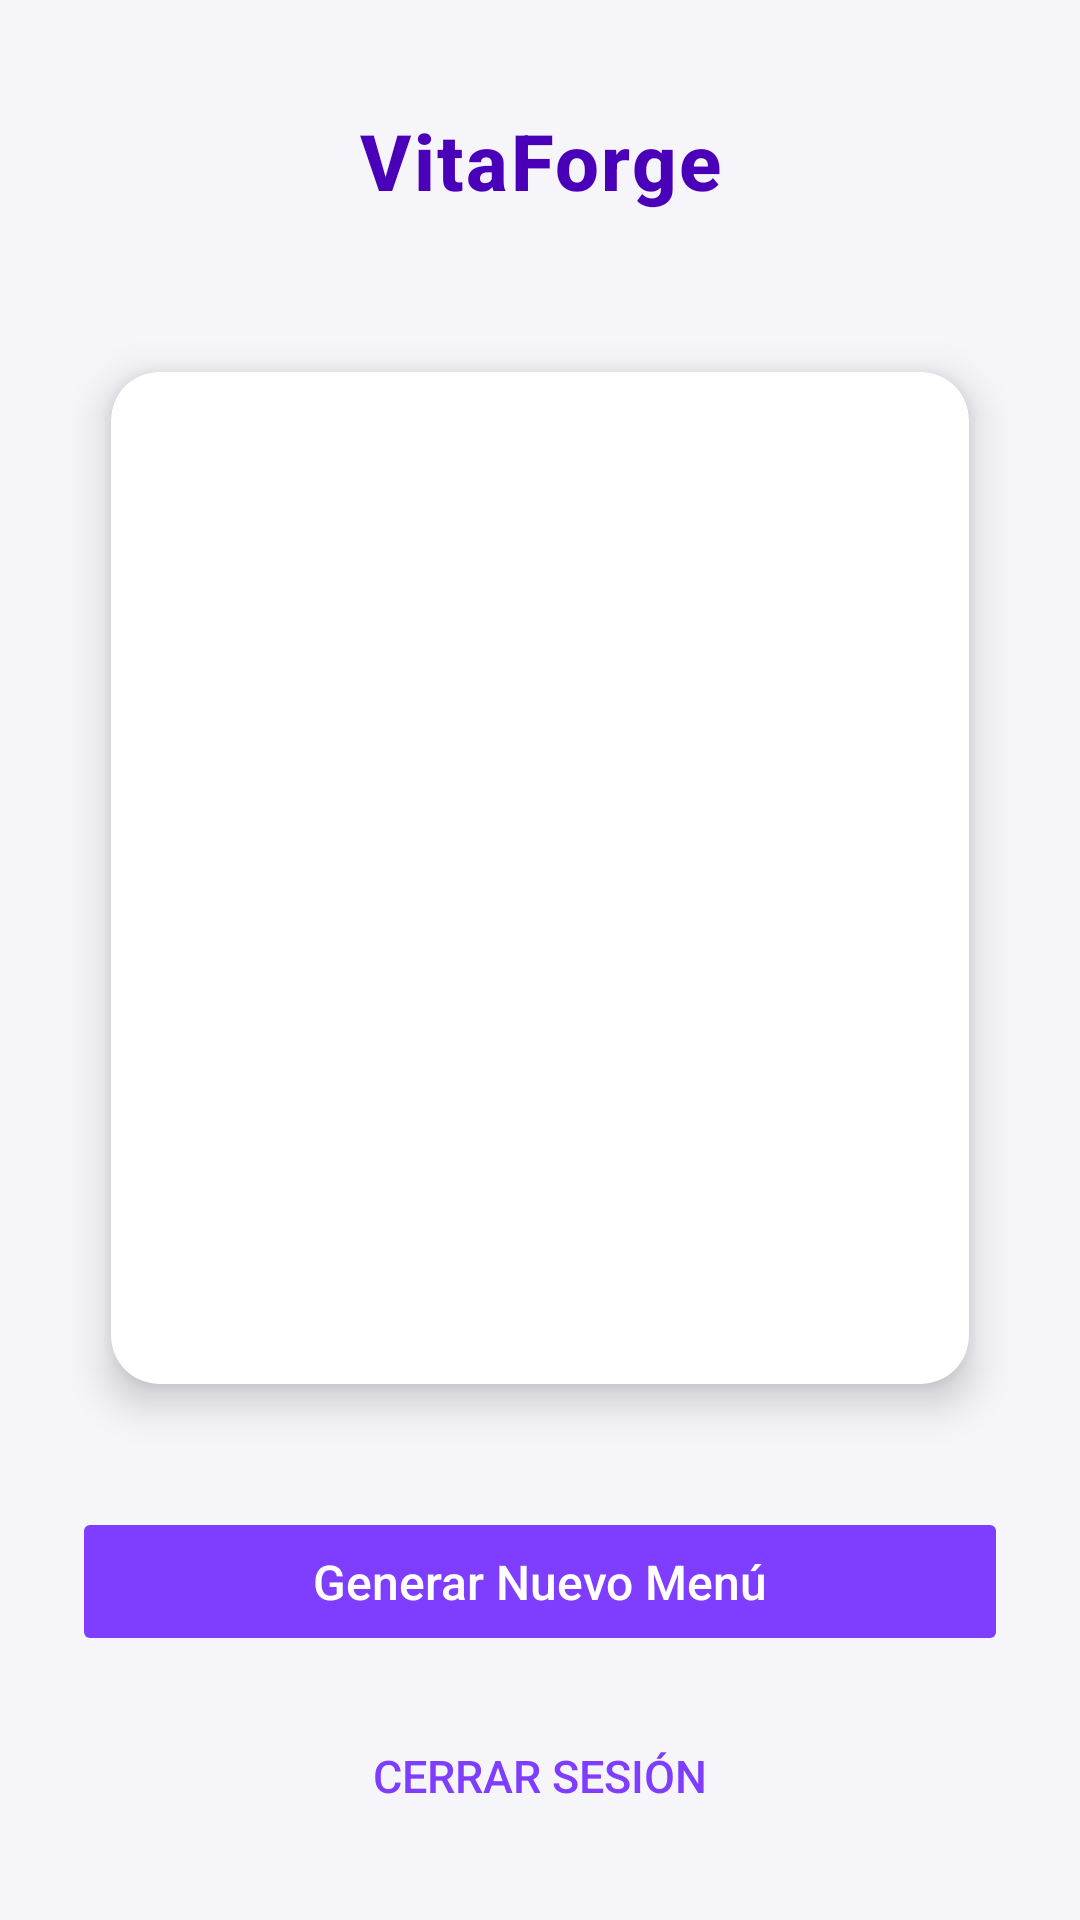

Layout XML and referenced resources for this Android screen:
<!-- AndroidManifest.xml: application theme Theme.VitaForge -->
<!-- res/layout/activity_main.xml -->
<?xml version="1.0" encoding="utf-8"?>
<LinearLayout xmlns:android="http://schemas.android.com/apk/res/android"
    xmlns:app="http://schemas.android.com/apk/res-auto"
    android:layout_width="match_parent"
    android:layout_height="match_parent"
    android:background="@color/light_background"
    android:gravity="center_horizontal"
    android:orientation="vertical"
    android:padding="24dp">

    
    <TextView
        android:id="@+id/tvTituloMenu"
        android:layout_width="match_parent"
        android:layout_height="wrap_content"
        android:layout_marginBottom="24dp"
        android:gravity="center"
        android:padding="12dp"
        android:text="VitaForge"
        android:textColor="@color/purple_800"
        android:textSize="26sp"
        android:textStyle="bold"
        android:letterSpacing="0.03"
        android:fontFamily="sans-serif-medium"/>

    
    <androidx.cardview.widget.CardView
        android:layout_width="match_parent"
        android:layout_height="0dp"
        android:layout_weight="1"
        android:layout_marginBottom="24dp"
        app:cardCornerRadius="16dp"
        app:cardElevation="8dp"
        app:cardBackgroundColor="@android:color/white"
        app:cardUseCompatPadding="true">

        <ScrollView
            android:layout_width="333dp"
            android:layout_height="528dp"
            android:clipToPadding="false"
            android:fillViewport="true">

            <TextView
                android:id="@+id/tvMenu"
                android:layout_width="match_parent"
                android:layout_height="wrap_content"
                android:lineSpacingMultiplier="1.4"
                android:padding="20dp"
                android:textColor="@color/text_dark"
                android:textIsSelectable="true"
                android:textSize="16sp" />
        </ScrollView>
    </androidx.cardview.widget.CardView>

    
    <LinearLayout
        android:layout_width="match_parent"
        android:layout_height="wrap_content"
        android:orientation="vertical"
        android:gravity="center">

        <Button
            android:id="@+id/btnNuevoMenu"
            android:layout_width="match_parent"
            android:layout_height="wrap_content"
            android:layout_marginBottom="16dp"
            android:backgroundTint="@color/purple_600"
            android:text="Generar Nuevo Menú"
            android:textAllCaps="false"
            android:textColor="@android:color/white"
            android:textSize="16sp"
            android:paddingVertical="14dp"
            app:cornerRadius="12dp"
            android:stateListAnimator="@null"/>

        <Button
            android:id="@+id/btnCerrarSesion"
            android:layout_width="match_parent"
            android:layout_height="wrap_content"
            android:text="Cerrar Sesión"
            android:backgroundTint="@android:color/transparent"
            android:textColor="@color/purple_600"
            android:textSize="15sp"
            android:paddingVertical="12dp"
            app:cornerRadius="12dp"
            android:stateListAnimator="@null"/>
    </LinearLayout>
</LinearLayout>
<!-- resources referenced by this layout -->
<resources>
  <color name="light_background">#F5F5FA</color>
  <color name="purple_600">#FF7E3DFF</color>
  <color name="purple_800">#FF4A00B8</color>
  <color name="text_dark">#FF212121</color>
  <style name="Theme.VitaForge" parent="Theme.MaterialComponents.DayNight.NoActionBar">
          
          <item name="colorPrimary">@color/purple_500</item>
          <item name="colorPrimaryVariant">@color/purple_700</item>
          <item name="colorOnPrimary">@color/white</item>
          
          <item name="colorSecondary">@color/teal_200</item>
          <item name="colorSecondaryVariant">@color/teal_700</item>
          <item name="colorOnSecondary">@color/black</item>
          
          <item name="android:statusBarColor">?attr/colorPrimaryVariant</item>
          
      </style>
  <color name="purple_500">#FF6200EE</color>
  <color name="purple_700">#FF3700B3</color>
  <color name="white">#FFFFFFFF</color>
  <color name="teal_200">#FF03DAC5</color>
  <color name="teal_700">#FF018786</color>
  <color name="black">#FF000000</color>
</resources>
